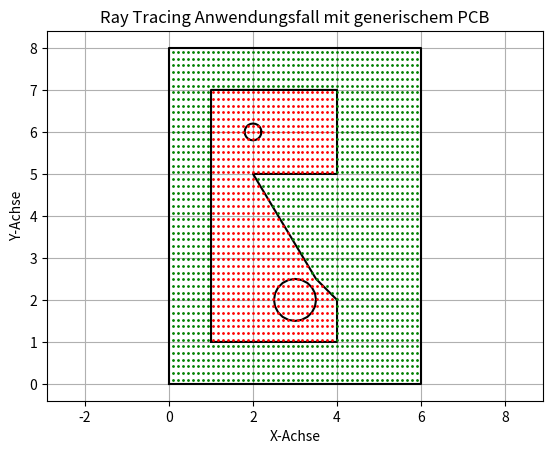

The matplotlib source for this figure:
import matplotlib.pyplot as plt
import numpy as np

def raytracing(point, contours):
    """
    Perform ray tracing to check if a point is inside the contours.

    Args:
        point (list): Coordinates of the point [x, y].
        contours (list): List of contours.

    Returns:
        bool: True if the point is inside a contour, False otherwise.
    """
    odd = 0
    for c in contours:
        x, y = point
        prev_x, prev_y = c[-1]
        odd_in_c = False
        for curr_x, curr_y in c:
            if (prev_y < y and curr_y >= y) or (curr_y < y and prev_y >= y):
                if prev_x + (y - prev_y) / (curr_y - prev_y) * (curr_x - prev_x) < x:
                    odd_in_c = not odd_in_c
            prev_x, prev_y = curr_x, curr_y
        if odd_in_c:
            odd += 1
            if odd > 1:
                return False
    return odd == 1

# Definition der Konturen für ein generisches PCB
contours = []

# Äußere Kontur für den Rand des PCB hinzufügen
outer_contour = [(0, 0), (6, 0), (6, 8), (0, 8), (0, 0)]
contours.append(outer_contour)

# Leiterbahnen hinzufügen (Beispiel)
contours.append([(1, 1), (4, 1), (4, 2), (3.5, 2.5), (2, 5), (4, 5), (4, 7), (1, 7), (1, 1)])

# Pads hinzufügen (Beispiel)
pad_center = (3, 2)
pad_radius = 0.5
num_pad_points = 20
pad_contour = [(pad_center[0] + pad_radius * np.cos(2 * np.pi * i / num_pad_points),
                pad_center[1] + pad_radius * np.sin(2 * np.pi * i / num_pad_points))
               for i in range(num_pad_points)]
pad_contour.append(pad_contour[0])  # Anfangspunkt hinzufügen
contours.append(pad_contour)

# Bohrungen hinzufügen (Beispiel)
hole_center = (2, 6)
hole_radius = 0.2
num_hole_points = 20
hole_contour = [(hole_center[0] + hole_radius * np.cos(2 * np.pi * i / num_hole_points),
                 hole_center[1] + hole_radius * np.sin(2 * np.pi * i / num_hole_points))
                for i in range(num_hole_points)]
hole_contour.append(hole_contour[0])  # Anfangspunkt hinzufügen
contours.append(hole_contour)

# Generieren von 1000 gleichmäßig verteilten Testpunkten innerhalb des äußeren Konturs
x_values = np.linspace(0.1, 5.9, 50)
y_values = np.linspace(0.1, 7.9, 50)
test_points = [[x, y] for x in x_values for y in y_values]

# Überprüfen, ob die Testpunkte innerhalb der Konturen liegen
results = [raytracing(point, contours) for point in test_points]

# Plotten der Konturen und der Testpunkte
for c in contours:
    x, y = zip(*c)
    plt.plot(x, y, '-', color='black')

inside_points = [test_points[i] for i in range(len(test_points)) if results[i]]
outside_points = [test_points[i] for i in range(len(test_points)) if not results[i]]

x_in, y_in = zip(*inside_points)
x_out, y_out = zip(*outside_points)

plt.plot(x_in, y_in, 'o', color='green', markersize=1)  # Punkte innerhalb der Konturen (Grün)
plt.plot(x_out, y_out, 'o', color='red', markersize=1)  # Punkte außerhalb der Konturen (Rot)

plt.title("Ray Tracing Anwendungsfall mit generischem PCB")
plt.xlabel("X-Achse")
plt.ylabel("Y-Achse")
plt.grid(True)
plt.axis('equal')
plt.show()